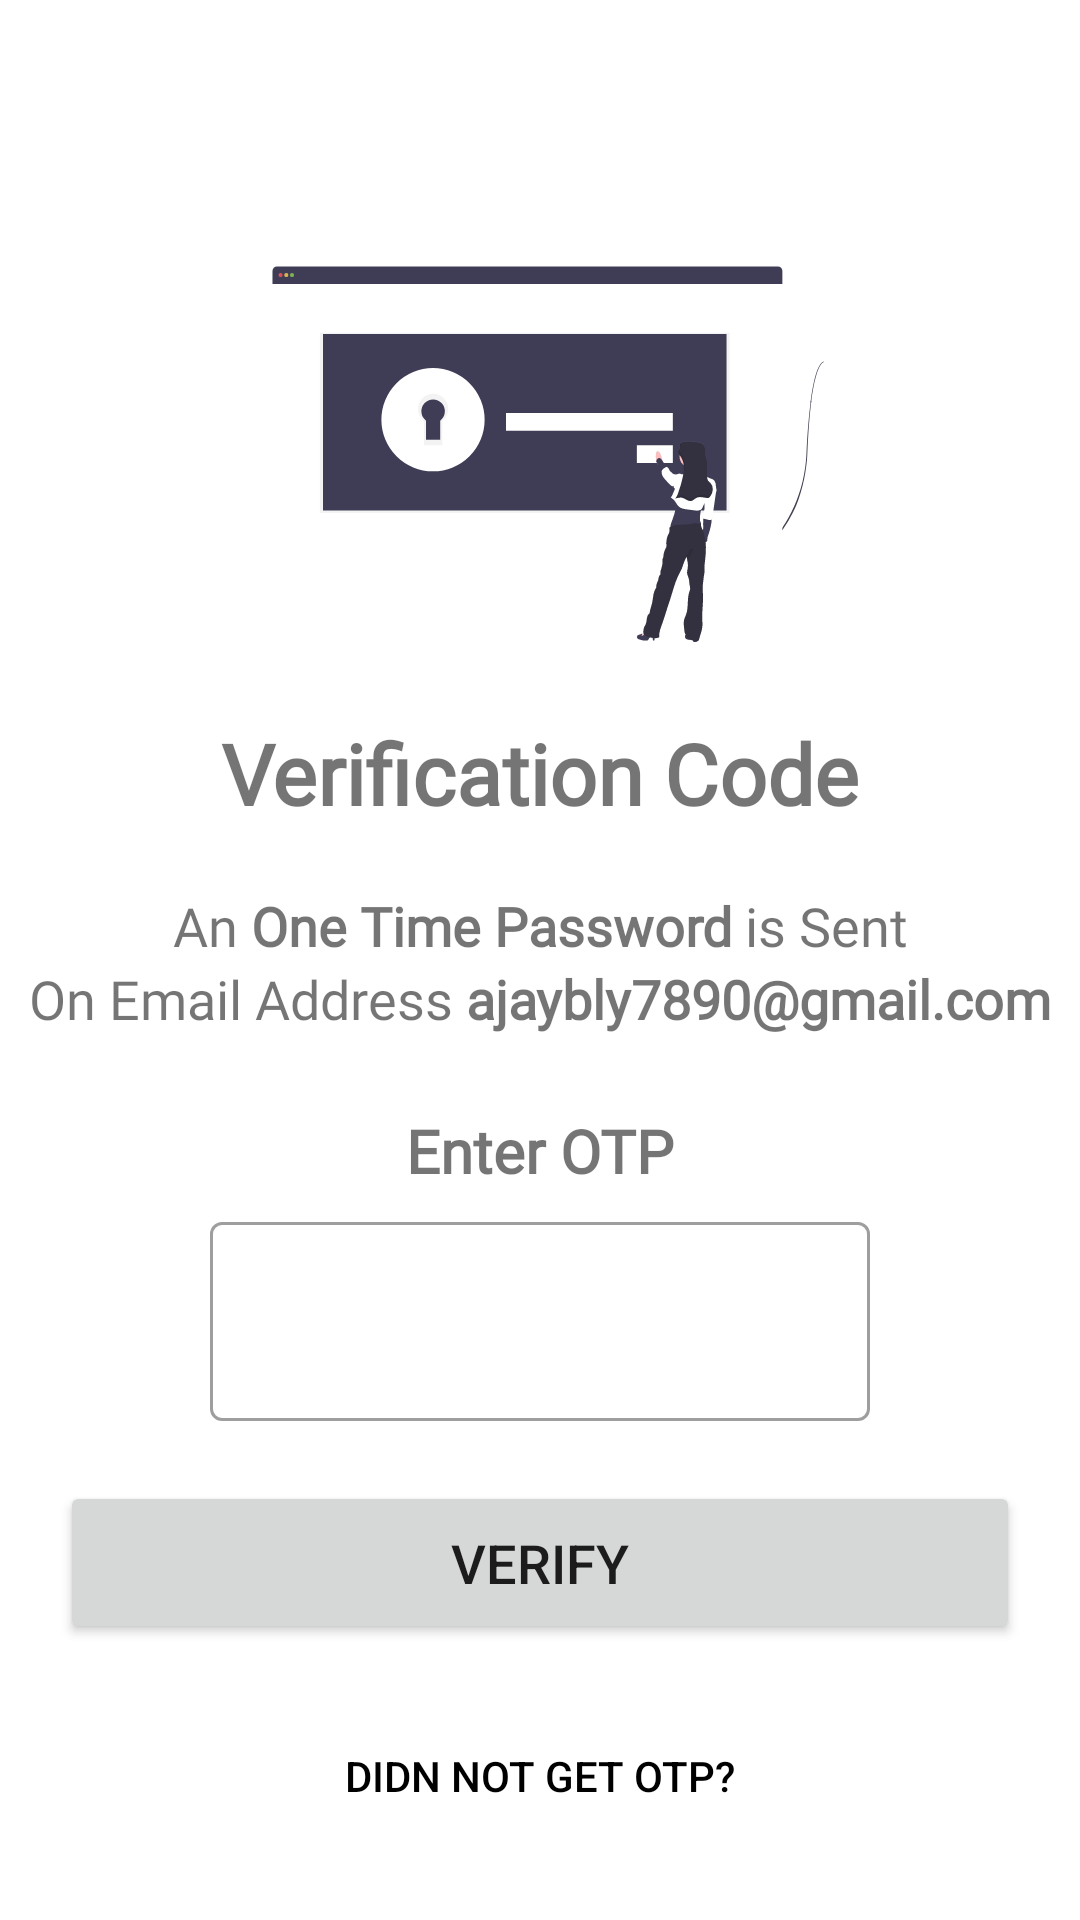

Layout XML and referenced resources for this Android screen:
<!-- AndroidManifest.xml: application theme AppTheme -->
<!-- res/layout/activity_doctor_otp_page.xml -->
<?xml version="1.0" encoding="utf-8"?>
<ScrollView xmlns:android="http://schemas.android.com/apk/res/android"
    xmlns:app="http://schemas.android.com/apk/res-auto"
    xmlns:tools="http://schemas.android.com/tools"
    android:layout_width="match_parent"
    android:layout_height="match_parent"
    tools:context=".doctor.DoctorOTPPage">

    <LinearLayout
        android:layout_width="match_parent"
        android:layout_height="wrap_content"
        android:layout_gravity="center"
        android:gravity="center"
        android:orientation="vertical">


        <ImageView
            android:layout_width="250dp"
            android:layout_height="140dp"
            android:layout_gravity="center"
            android:layout_marginTop="50dp"
            android:src="@drawable/ic_otp_auth" />


        <TextView
            android:layout_width="match_parent"
            android:layout_height="wrap_content"
            android:layout_gravity="center"
            android:layout_marginTop="25dp"
            android:fontFamily="@font/roboto_slab"
            android:gravity="center"
            android:text="@string/Verification_Code"
            android:textSize="28sp"
            android:textStyle="bold" />


        <TextView
            android:layout_width="match_parent"
            android:layout_height="wrap_content"
            android:layout_gravity="center"
            android:layout_marginTop="20dp"
            android:fontFamily="@font/roboto_slab"
            android:gravity="center"
            android:text="@string/otp_ver_slogan"
            android:textSize="18sp" />

        <TextView
            android:layout_width="match_parent"
            android:layout_height="wrap_content"
            android:layout_gravity="center"
            android:fontFamily="@font/roboto_slab"
            android:gravity="center"
            android:text="@string/otp_slogan_emal_ver"
            android:textSize="18sp" />

        <TextView
            android:layout_width="match_parent"
            android:layout_height="wrap_content"
            android:layout_gravity="center"
            android:layout_marginTop="25dp"
            android:fontFamily="@font/roboto_slab"
            android:gravity="center"
            android:text="@string/enter_otp"
            android:textSize="20sp"
            android:textStyle="bold" />


        <com.google.android.material.textfield.TextInputLayout
            style="@style/Widget.MaterialComponents.TextInputLayout.OutlinedBox"
            android:layout_width="match_parent"
            android:layout_height="wrap_content"
            android:layout_marginStart="50dp"
            android:layout_marginEnd="50dp"
            android:paddingStart="20dp"
            android:paddingTop="5dp"
            android:paddingEnd="20dp">

            <com.google.android.material.textfield.TextInputEditText
                android:layout_width="match_parent"
                android:layout_height="wrap_content"
                android:inputType="phone"
                android:textSize="24sp" />


        </com.google.android.material.textfield.TextInputLayout>


        <Button
            android:layout_width="match_parent"
            android:layout_height="wrap_content"
            android:layout_margin="20dp"
            android:onClick="gotoVerifiedPage"
            android:padding="15dp"
            android:text="@string/verify"
            android:textSize="18dp" />

        <Button
            android:layout_width="match_parent"
            android:layout_height="wrap_content"
            android:textColor="#000"
            android:text="@string/did_not_get_otp"
            android:background="#00000000"/>



    </LinearLayout>

</ScrollView>
<!-- resources referenced by this layout -->
<resources>
  <!-- drawable ic_otp_auth: vector/xml drawable (drawable, 34335 chars, omitted) -->
  <string name="Verification_Code">Verification Code</string>
  <string name="did_not_get_otp">Didn not Get OTP?</string>
  <string name="enter_otp">Enter OTP</string>
  <string name="otp_slogan_emal_ver">On Email Address <b>ajaybly7890@gmail.com</b></string>
  <string name="otp_ver_slogan">An <b>One Time Password</b> is Sent</string>
  <string name="verify">Verify</string>
  <style name="AppTheme" parent="Theme.MaterialComponents.Light.DarkActionBar">
          
          <item name="colorPrimary">@color/colorPrimary</item>
          <item name="colorPrimaryDark">@color/colorPrimaryDark</item>
          <item name="colorAccent">@color/colorAccent</item>
          <item name="windowNoTitle">true</item>
          <item name="windowActionBar">false</item>
      </style>
  <color name="colorPrimary">#6200EE</color>
  <color name="colorPrimaryDark">#3700B3</color>
  <color name="colorAccent">#03DAC5</color>
</resources>
